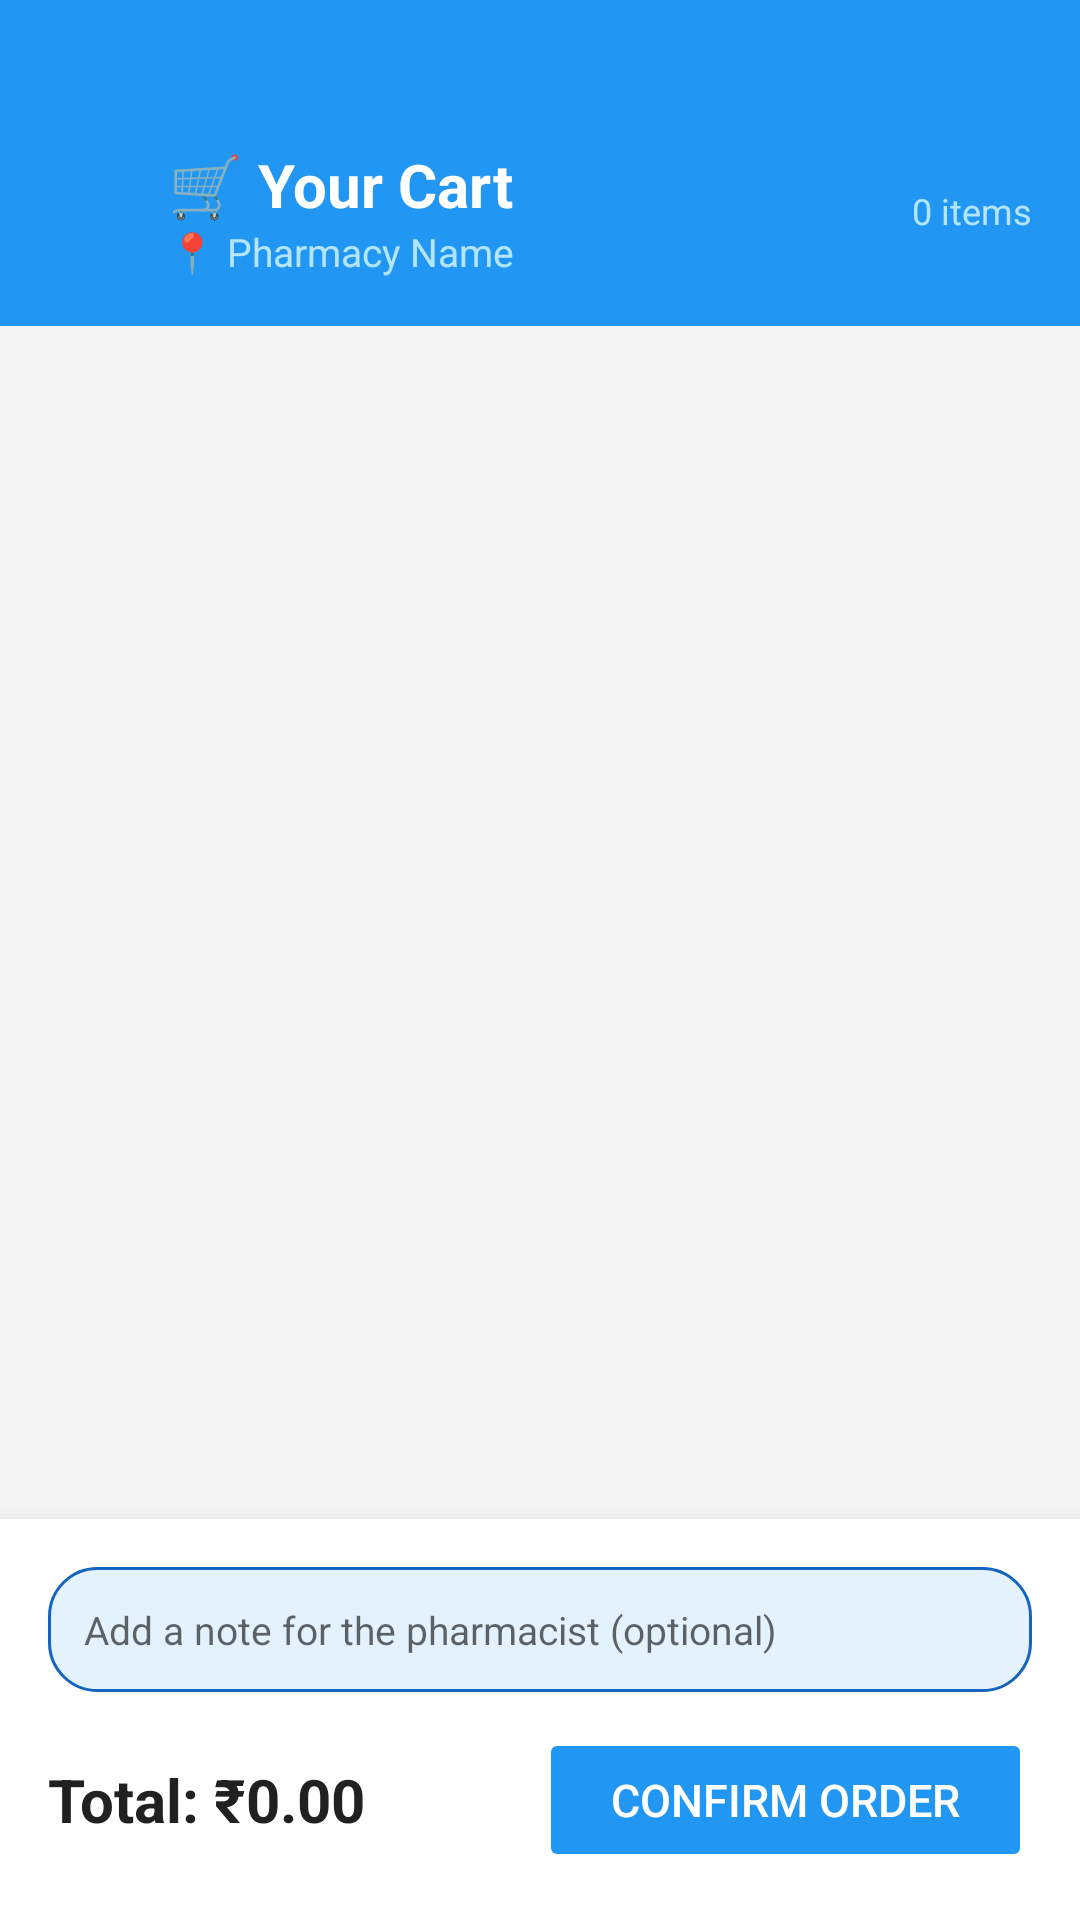

This screen was rendered from an Android layout file. Write that file and the resources it references.
<!-- AndroidManifest.xml: application theme Theme.PharmaFind -->
<!-- res/layout/activity_cart.xml -->
<?xml version="1.0" encoding="utf-8"?>
<LinearLayout xmlns:android="http://schemas.android.com/apk/res/android"
    xmlns:app="http://schemas.android.com/apk/res-auto"
    android:layout_width="match_parent"
    android:layout_height="match_parent"
    android:orientation="vertical"
    android:background="#F5F5F5">

    
    <LinearLayout
        android:layout_width="match_parent"
        android:layout_height="wrap_content"
        android:background="@color/primary"
        android:orientation="horizontal"
        android:paddingHorizontal="16dp"
        android:paddingTop="48dp"
        android:paddingBottom="16dp"
        android:gravity="center_vertical">

        <ImageView
            android:id="@+id/btnCartBack"
            android:layout_width="28dp"
            android:layout_height="28dp"
            android:src="@drawable/ic_back"
            android:tint="@android:color/white"/>

        <LinearLayout
            android:layout_width="0dp"
            android:layout_height="wrap_content"
            android:layout_weight="1"
            android:layout_marginStart="12dp"
            android:orientation="vertical">
            <TextView
                android:layout_width="wrap_content"
                android:layout_height="wrap_content"
                android:text="🛒 Your Cart"
                android:textColor="#FFFFFF"
                android:textSize="20sp"
                android:textStyle="bold"/>
            <TextView
                android:id="@+id/txtCartPharmacy"
                android:layout_width="wrap_content"
                android:layout_height="wrap_content"
                android:text="📍 Pharmacy Name"
                android:textColor="#B3E5FC"
                android:textSize="13sp"/>
        </LinearLayout>

        <TextView
            android:id="@+id/txtCartItemCount"
            android:layout_width="wrap_content"
            android:layout_height="wrap_content"
            android:text="0 items"
            android:textColor="#B3E5FC"
            android:textSize="12sp"/>
    </LinearLayout>

    
    <androidx.recyclerview.widget.RecyclerView
        android:id="@+id/rvCart"
        android:layout_width="match_parent"
        android:layout_height="0dp"
        android:layout_weight="1"
        android:padding="12dp"
        android:clipToPadding="false"/>

    
    <LinearLayout
        android:id="@+id/layoutCartEmpty"
        android:layout_width="match_parent"
        android:layout_height="0dp"
        android:layout_weight="1"
        android:orientation="vertical"
        android:gravity="center"
        android:visibility="gone">
        <TextView
            android:layout_width="wrap_content"
            android:layout_height="wrap_content"
            android:text="🛒"
            android:textSize="56sp"/>
        <TextView
            android:layout_width="wrap_content"
            android:layout_height="wrap_content"
            android:text="Your cart is empty"
            android:textSize="18sp"
            android:textColor="#9E9E9E"
            android:layout_marginTop="12dp"/>
        <TextView
            android:layout_width="wrap_content"
            android:layout_height="wrap_content"
            android:text="Search for a medicine and tap Book Pickup"
            android:textSize="13sp"
            android:textColor="#BDBDBD"
            android:gravity="center"
            android:layout_marginTop="8dp"
            android:paddingHorizontal="32dp"/>
    </LinearLayout>

    
    <androidx.cardview.widget.CardView
        android:layout_width="match_parent"
        android:layout_height="wrap_content"
        app:cardCornerRadius="0dp"
        app:cardElevation="12dp">

        <LinearLayout
            android:layout_width="match_parent"
            android:layout_height="wrap_content"
            android:orientation="vertical"
            android:padding="16dp">

            
            <EditText
                android:id="@+id/edtCartNotes"
                android:layout_width="match_parent"
                android:layout_height="wrap_content"
                android:hint="Add a note for the pharmacist (optional)"
                android:textSize="13sp"
                android:background="@drawable/rounded_outline_blue"
                android:padding="12dp"
                android:layout_marginBottom="12dp"
                android:maxLines="2"
                android:inputType="textMultiLine"/>

            
            <LinearLayout
                android:layout_width="match_parent"
                android:layout_height="wrap_content"
                android:orientation="horizontal"
                android:gravity="center_vertical">

                <TextView
                    android:id="@+id/txtCartTotal"
                    android:layout_width="0dp"
                    android:layout_height="wrap_content"
                    android:layout_weight="1"
                    android:text="Total: ₹0.00"
                    android:textSize="20sp"
                    android:textStyle="bold"
                    android:textColor="#212121"/>

                <ProgressBar
                    android:id="@+id/progressCart"
                    android:layout_width="28dp"
                    android:layout_height="28dp"
                    android:layout_marginEnd="12dp"
                    android:visibility="gone"/>

                <Button
                    android:id="@+id/btnCartConfirm"
                    android:layout_width="wrap_content"
                    android:layout_height="48dp"
                    android:text="Confirm Order"
                    android:textSize="15sp"
                    android:backgroundTint="@color/primary"
                    android:textColor="#FFFFFF"
                    android:paddingHorizontal="24dp"
                    android:enabled="false"/>
            </LinearLayout>
        </LinearLayout>
    </androidx.cardview.widget.CardView>

</LinearLayout>
<!-- resources referenced by this layout -->
<resources>
  <color name="primary">#2196F3</color>
  <!-- drawable rounded_outline_blue (drawable) -->
  <?xml version="1.0" encoding="utf-8"?>
  <shape xmlns:android="http://schemas.android.com/apk/res/android"
      android:shape="rectangle">
      <solid android:color="#E3F2FD"/>
      <stroke android:width="1dp" android:color="#1565C0"/>
      <corners android:radius="16dp"/>
  </shape>
  <style name="Theme.PharmaFind" parent="Theme.MaterialComponents.Light.NoActionBar">
          <item name="colorPrimary">@color/primary</item>
          <item name="colorPrimaryDark">@color/primary_dark</item>
          <item name="colorAccent">@color/accent</item>
          <item name="android:statusBarColor">@color/primary</item>
      </style>
  <color name="primary_dark">#1976D2</color>
  <color name="accent">#FF5722</color>
</resources>
